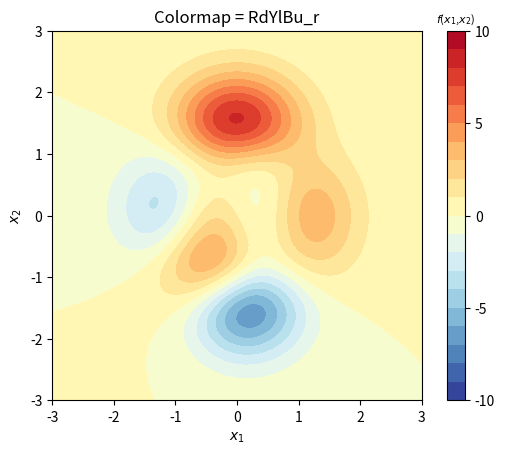
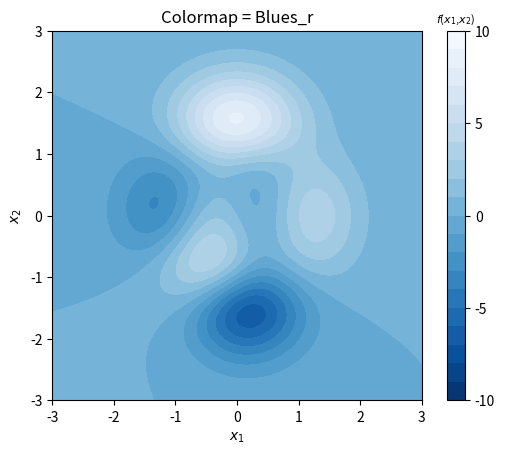
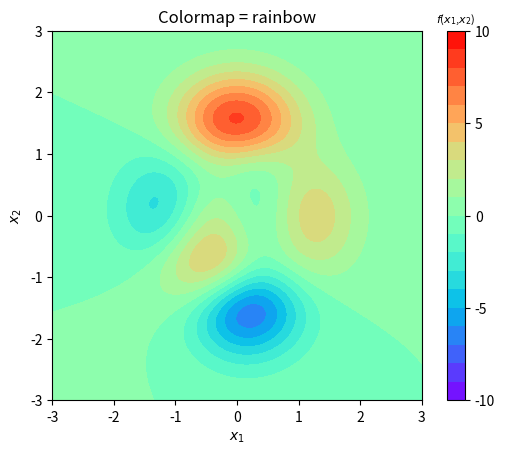
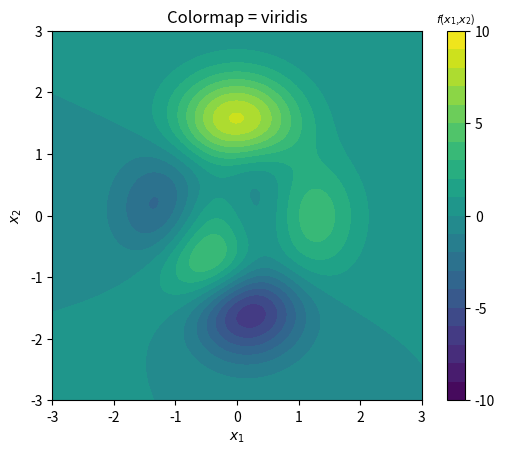
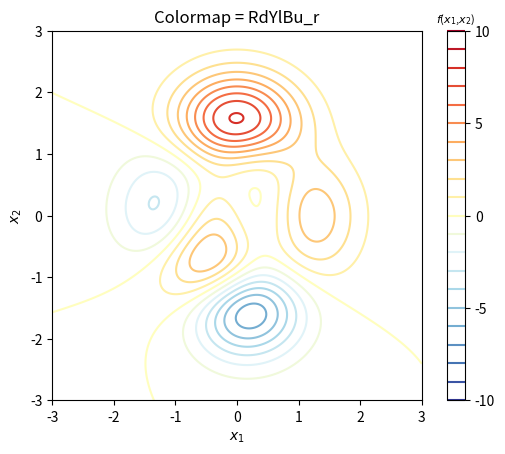
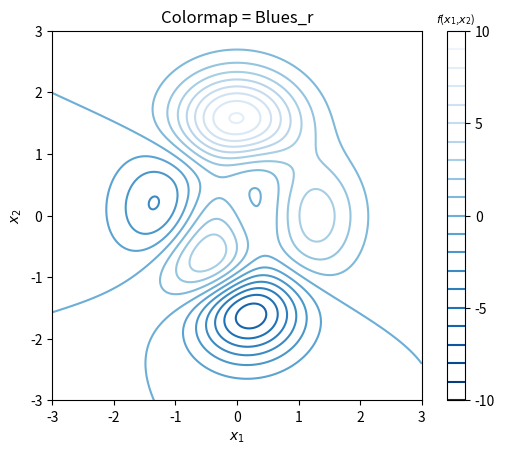
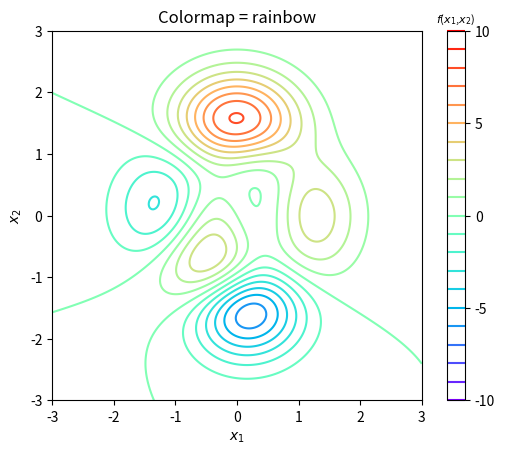
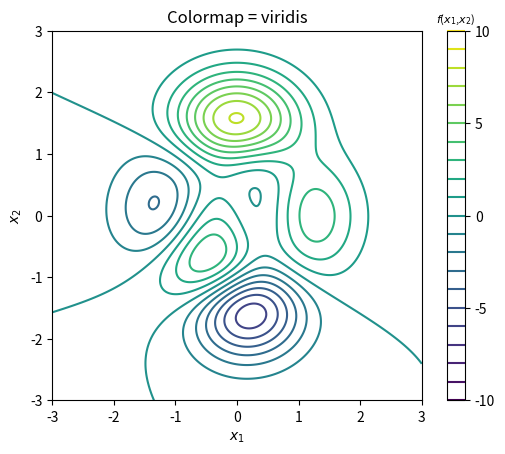
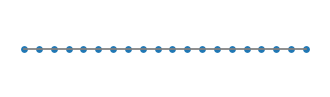
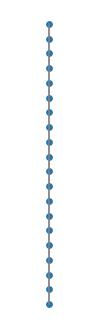
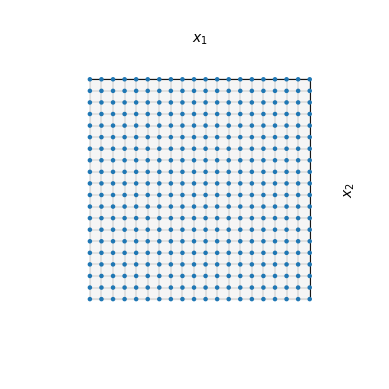
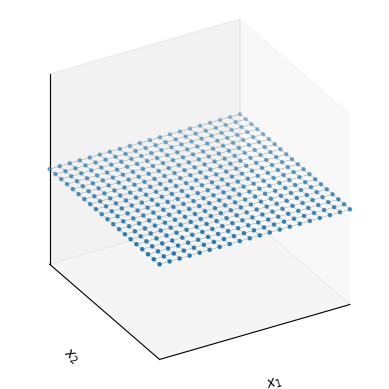
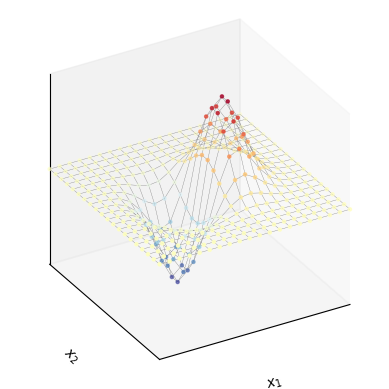
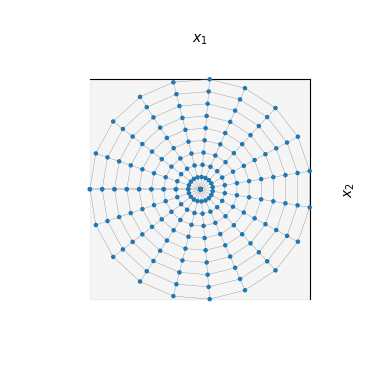
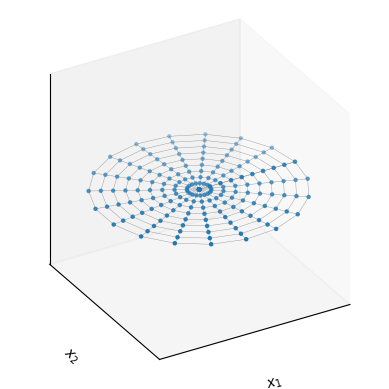
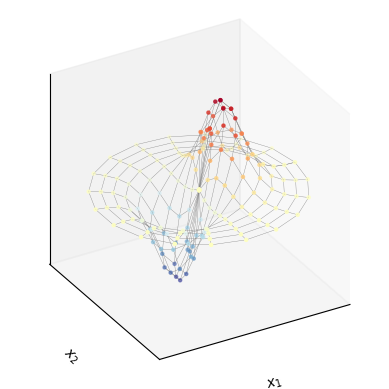

Recreate these plots in Python, in order.
#!/usr/bin/env python3
# -*- coding: utf-8 -*-
"""
Created on Sat Jun 22 15:50:02 2024

@author: jack

 BK_2_Ch06_03.ipynb

 Chapter 10 平面等高线 | Book 2《可视之美》

"""

#%% 导入包
import math
import numpy as np
import matplotlib.pyplot as plt
from sympy import lambdify, diff, exp, latex
from sympy.abc import x, y
# 导入符号变量
import os
from matplotlib import cm
# 导入色谱模块

# # 如果文件夹不存在，创建文件夹
# if not os.path.isdir("Figures"):
#     os.makedirs("Figures")


num = 301;
# 数列元素数量
# 1. 定义函数
x_array = np.linspace(-3,3,num)
y_array = np.linspace(-3,3,num)
xx,yy = np.meshgrid(x_array,y_array)
# 产生网格数据

# 用 sympy 库定义 MATLAB二元函数 peaks()
f_xy =  3*(1-x)**2*exp(-(x**2) - (y+1)**2) - 10*(x/5 - x**3 - y**5)*exp(-x**2-y**2) - 1/3*exp(-(x+1)**2 - y**2)

f_xy_fcn = lambdify([x,y],f_xy)
# 将符号函数表达式转换为Python函数
ff = f_xy_fcn(xx,yy)


# 2. 平面等高线，填充
cmap_arrays = ['RdYlBu_r', 'Blues_r', 'rainbow', 'viridis']
# 四种不同色谱

levels = np.linspace(-10, 10, 21)
# 定义等高线高度
# 几幅图采用完全一样的等高线高度

# for 循环绘制四张图片
for cmap_idx in cmap_arrays:
    fig, ax = plt.subplots()
    colorbar = ax.contourf(xx,yy, ff, levels = levels, cmap=cmap_idx)
    # 绘制平面填充等高线
    cbar = fig.colorbar(colorbar, ax=ax)
    cbar.set_ticks([-10, -5, 0, 5, 10])
    cbar.ax.set_title('$\it{f}$($\it{x_1}$,$\it{x_2}$)',fontsize=8)
    # 增加色谱条，并指定刻度

    ax.set_xlim(xx.min(), xx.max())
    ax.set_ylim(yy.min(), yy.max())
    # 控制横轴、纵轴取值范围

    ax.set_xlabel('$x_1$')
    ax.set_ylabel('$x_2$')
    plt.gca().set_aspect('equal', adjustable='box')
    # 横纵轴比例尺1:1
    title = 'Colormap = ' + str(cmap_idx)
    plt.title(title)
    # 给图像加标题
    plt.show()



# 3. 平面等高线，非填充
for cmap_idx in cmap_arrays:
    fig, ax = plt.subplots()
    # 绘制平面等高线，非填充
    colorbar = ax.contour(xx,yy, ff, levels = levels, cmap=cmap_idx)

    cbar = fig.colorbar(colorbar, ax=ax)
    cbar.set_ticks([-10, -5, 0, 5, 10])
    cbar.ax.set_title('$\it{f}$($\it{x_1}$,$\it{x_2}$)',fontsize=8)

    ax.set_xlim(xx.min(), xx.max())
    ax.set_ylim(yy.min(), yy.max())

    ax.set_xlabel('$x_1$')
    ax.set_ylabel('$x_2$')
    plt.gca().set_aspect('equal', adjustable='box')

    title = 'Colormap = ' + str(cmap_idx)
    plt.title(title)
    plt.show()


#===================================================================================
##  10 平面等高线
#===================================================================================


#%% 导入包
import math
import numpy as np
import matplotlib.pyplot as plt
import matplotlib.tri as mtri

import os

# 如果文件夹不存在，创建文件夹
if not os.path.isdir("Figures"):
    os.makedirs("Figures")

# 一维
x_array = np.linspace(-3,3,20)
y_array = np.ones_like(x_array)

fig, ax = plt.subplots(figsize = (4,1))
ax.scatter(x_array, y_array, s = 15)
ax.plot(x_array, y_array, color = [0.5,0.5,0.5], linewidth = 1.25)
ax.axis('off')

# fig.savefig('Figures/一维，沿横轴.svg', format='svg')
plt.show()


fig, ax = plt.subplots(figsize = (1, 4))
ax.scatter(y_array, x_array, s = 15)
ax.plot(y_array, x_array, color = [0.5,0.5,0.5], linewidth = 1.25)
# ax.get_xaxis().set_visible(False)
# ax.get_yaxis().set_visible(False)
ax.axis('off')

# fig.savefig('Figures/一维，沿纵轴.svg', format='svg')
plt.show()



#%%  二维
## 1
xx1_square, xx2_square = np.meshgrid(np.linspace(-3,3,20), np.linspace(-3,3,20))

fig, ax = plt.subplots(subplot_kw={'projection': '3d'})

ax.plot_wireframe(xx1_square, xx2_square, xx1_square*0, color = [0.5,0.5,0.5], linewidth = 0.25)
ax.scatter(xx1_square, xx2_square, xx1_square*0, s = 5)
ax.set_proj_type('ortho') # 另外一种设定正交投影的方式
ax.set_xlabel('$\it{x_1}$')
ax.set_ylabel('$\it{x_2}$')
ax.set_zlabel('')
ax.set_xticks([])
ax.set_yticks([])
ax.set_zticks([])

ax.set_xlim(xx1_square.min(), xx1_square.max())
ax.set_ylim(xx2_square.min(), xx2_square.max())
ax.set_box_aspect([1,1,1])
ax.view_init(azim=90, elev=90)
ax.grid(False)
# fig.savefig('Figures/二维，平面.svg', format='svg')
plt.show()


## 2
xx1_square, xx2_square = np.meshgrid(np.linspace(-3,3,20),np.linspace(-3,3,20))
fig, ax = plt.subplots(subplot_kw={'projection': '3d'})

ax.plot_wireframe(xx1_square, xx2_square, xx1_square*0, color = [0.5,0.5,0.5], linewidth = 0.25)
ax.scatter(xx1_square, xx2_square, xx1_square*0, s = 5)
ax.set_proj_type('ortho') # 另外一种设定正交投影的方式
ax.set_xlabel('$\it{x_1}$')
ax.set_ylabel('$\it{x_2}$')
ax.set_zlabel('')
ax.set_xticks([])
ax.set_yticks([])
ax.set_zticks([])
ax.set_xlim(xx1_square.min(), xx1_square.max())
ax.set_ylim(xx2_square.min(), xx2_square.max())
ax.set_box_aspect([1,1,1])
ax.view_init(azim=-120, elev=30)
ax.grid(False)
# fig.savefig('Figures/二维，空间.svg', format='svg')
plt.show()

#%% 二维函数
# 定义一个符号函数
from sympy import symbols
x,y = symbols("x,y")
from sympy import lambdify, exp

f = x*exp(-x**2 - y**2)
f_fcn = lambdify([x,y], f)

fig, ax = plt.subplots(subplot_kw={'projection': '3d'})

ax.plot_wireframe(xx1_square, xx2_square, f_fcn(xx1_square, xx2_square), color = [0.5,0.5,0.5], linewidth = 0.25)
# 3D散点图
ax.scatter(xx1_square, xx2_square, f_fcn(xx1_square, xx2_square), s = 5, c = f_fcn(xx1_square, xx2_square), cmap = 'RdYlBu_r')
ax.set_proj_type('ortho')
# 另外一种设定正交投影的方式

ax.set_xlabel('$\it{x_1}$')
ax.set_ylabel('$\it{x_2}$')
ax.set_zlabel('')
ax.set_xticks([])
ax.set_yticks([])
ax.set_zticks([])

ax.set_xlim(xx1_square.min(), xx1_square.max())
ax.set_ylim(xx2_square.min(), xx2_square.max())
ax.set_box_aspect([1,1,1])
ax.view_init(azim=-120, elev=30)
ax.grid(False)

# fig.savefig('Figures/网络状散点，函数.svg', format='svg')
plt.show()



#%% 极坐标网格
theta = np.linspace(0, 2*np.pi, 20)
r     = np.linspace(0, 3, 10)
tt, rr = np.meshgrid(theta,r)
xx1_polar = np.cos(tt)*rr
xx2_polar = np.sin(tt)*rr


fig, ax = plt.subplots(subplot_kw={'projection': '3d'})
ax.plot_wireframe(xx1_polar, xx2_polar, xx2_polar*0, color = [0.5,0.5,0.5], linewidth = 0.25)
ax.scatter(xx1_polar, xx2_polar, xx2_polar*0, s = 5)
ax.set_proj_type('ortho')
# 另外一种设定正交投影的方式

ax.set_xlabel('$\it{x_1}$')
ax.set_ylabel('$\it{x_2}$')
ax.set_zlabel('')
ax.set_xticks([])
ax.set_yticks([])
ax.set_zticks([])

ax.set_xlim(xx1_polar.min(), xx1_polar.max())
ax.set_ylim(xx2_polar.min(), xx2_polar.max())
ax.set_box_aspect([1,1,1])
ax.view_init(azim=90, elev=90)
ax.grid(False)

# fig.savefig('Figures/极坐标网格，平面.svg', format='svg')
plt.show()

## 1
fig, ax = plt.subplots(subplot_kw={'projection': '3d'})
ax.plot_wireframe(xx1_polar, xx2_polar, xx2_polar*0, color = [0.5,0.5,0.5], linewidth = 0.25)
ax.scatter(xx1_polar, xx2_polar, xx2_polar*0, s = 5)
ax.set_proj_type('ortho')
# 另外一种设定正交投影的方式

ax.set_xlabel('$\it{x_1}$')
ax.set_ylabel('$\it{x_2}$')
ax.set_zlabel('')
ax.set_xticks([])
ax.set_yticks([])
ax.set_zticks([])

ax.set_xlim(xx1_polar.min(), xx1_polar.max())
ax.set_ylim(xx2_polar.min(), xx2_polar.max())
ax.set_box_aspect([1,1,1])
ax.view_init(azim=-120, elev=30)
ax.grid(False)

# fig.savefig('Figures/极坐标网格.svg', format='svg')
plt.show()


## 2
f_fcn = lambdify([x,y], f)
fig, ax = plt.subplots(subplot_kw={'projection': '3d'})
ax.plot_wireframe(xx1_polar, xx2_polar, f_fcn(xx1_polar, xx2_polar), color = [0.5,0.5,0.5], linewidth = 0.25)
ax.scatter(xx1_polar, xx2_polar, f_fcn(xx1_polar, xx2_polar), s = 5, c = f_fcn(xx1_polar, xx2_polar), cmap = 'RdYlBu_r')
ax.set_proj_type('ortho')
# 另外一种设定正交投影的方式

ax.set_xlabel('$\it{x_1}$')
ax.set_ylabel('$\it{x_2}$')
ax.set_zlabel('')
ax.set_xticks([])
ax.set_yticks([])
ax.set_zticks([])

ax.set_xlim(xx1_polar.min(), xx1_polar.max())
ax.set_ylim(xx2_polar.min(), xx2_polar.max())
ax.set_box_aspect([1,1,1])
ax.view_init(azim=-120, elev=30)
ax.grid(False)

# fig.savefig('Figures/极坐标网格，函数.svg', format='svg')
plt.show()


#%% 三角网格
points_square = np.column_stack((xx1_square.ravel(), xx2_square.ravel()))
triang_square_auto = mtri.Triangulation(points_square[:,0], points_square[:,1])

fig, ax = plt.subplots()
ax.triplot(triang_square_auto, 'o-', color = '#0070C0')
ax.set_aspect('equal', adjustable='box')
ax.set_xlabel('$\it{x_1}$')
ax.set_ylabel('$\it{x_2}$')
ax.axis('off')
ax.set_xlim(xx1_square.min(), xx1_square.max())
ax.set_ylim(xx2_square.min(), xx2_square.max())

# fig.savefig('Figures/三角网格，方正网格散点.svg', format='svg')
plt.show()


## 2
points_polar = np.column_stack((xx1_polar.ravel(),xx2_polar.ravel()))
triang_polar_auto = mtri.Triangulation(points_polar[:,0], points_polar[:,1])
fig, ax = plt.subplots()
# Plot the triangulation.
ax.triplot(triang_polar_auto, 'o-', color = '#0070C0')
ax.set_aspect('equal', adjustable='box')
ax.set_xticks([])
ax.set_yticks([])
ax.axis('off')
ax.set_xlim(xx1_polar.min(), xx1_polar.max())
ax.set_ylim(xx2_polar.min(), xx2_polar.max())

# fig.savefig('Figures/三角网格，极坐标网格散点.svg', format='svg')
plt.show()


## 3
def circle_points(num_r, num_n):
    r = np.linspace(0,3,num_r)
    # print(r)
    # 极轴 [0, 3] 分成若干等份
    n = r*num_n + 1
    n = n.astype(int)
    # print(n)
    # 每一层散点数
    circles = np.empty((0,2))
    # 创建空数组
    for r_i, n_i in zip(r, n):
        t_i = np.linspace(0, 2*np.pi, n_i, endpoint=False)
        r_i = np.ones_like(t_i)*r_i
        # 极坐标到直角坐标系转换
        x_i = r_i*np.cos(t_i)
        y_i = r_i*np.sin(t_i)

        circle_i = np.column_stack([x_i, y_i])
        # print(circle_i)
        # 拼接极坐标点
        circles = np.append(circles, circle_i, axis=0)
    return circles

points_circles = circle_points(10, 20)
triang_circles_auto = mtri.Triangulation(points_circles[:,0], points_circles[:,1])
fig, ax = plt.subplots()
ax.triplot(triang_circles_auto, 'o-', color = '#0070C0')
ax.set_aspect('equal', adjustable='box')
ax.set_xticks([])
ax.set_yticks([])
ax.set_xlim(xx1_polar.min(), xx1_polar.max())
ax.set_ylim(xx2_polar.min(), xx2_polar.max())
ax.axis('off')
# fig.savefig('Figures/三角网格，均匀圆盘散点.svg', format='svg')
plt.show()

#%%
# 导入包
import math
import numpy as np
import matplotlib.pyplot as plt
from sympy import lambdify, diff, exp, latex
from sympy.abc import x, y
# 从SymPy库中导入符号变量 x 和 y
from matplotlib import cm
# 导入色谱模块
import os

# # 如果文件夹不存在，创建文件夹
# if not os.path.isdir("Figures"):
#     os.makedirs("Figures")

# 自定义函数
def mesh(num = 101):
    # number of mesh grids
    x_array = np.linspace(-3,3,num)
    y_array = np.linspace(-3,3,num)
    xx,yy = np.meshgrid(x_array,y_array)
    return xx, yy

# 定义曲面函数
# 用 sympy 库定义 MATLAB二元函数 peaks()
f_xy =  3*(1-x)**2*exp(-(x**2) - (y+1)**2) - 10*(x/5 - x**3 - y**5)*exp(-x**2-y**2) - 1/3*exp(-(x+1)**2 - y**2)
f_xy_fcn = lambdify([x,y],f_xy)

# 生成数据
xx, yy = mesh(num = 121)
x_array = np.linspace(-3,3,101)
ff = f_xy_fcn(xx,yy)

#############  三维等高线
z_level = 2
xx_, yy_ = np.meshgrid(np.linspace(-3, 3, 2),np.linspace(-3, 3, 2))
fig, ax = plt.subplots(subplot_kw={'projection': '3d'}, figsize = (10, 10))

##  切面
zz_ = np.zeros_like(xx_) + z_level
ax.plot_surface(xx_, yy_, zz_, color = 'b', alpha = 0.1)
ax.plot_wireframe(xx_, yy_, zz_, color = 'b', lw = 0.2)

## 曲面和等高线
ax.plot_wireframe(xx,yy, ff, color = [0.6, 0.6, 0.6], rstride=5, cstride=5, linewidth = 0.25)
ax.contour(xx, yy, ff, levels = [z_level], colors = 'b', linewidths = 1)

ax.set_proj_type('ortho')
# 另外一种设定正交投影的方式

ax.set_xlabel('$\it{x_1}$')
ax.set_ylabel('$\it{x_2}$')
ax.set_zlabel('$\it{f}$($\it{x_1}$,$\it{x_2}$)')

ax.set_xticks([])
ax.set_yticks([])
ax.set_zticks([])

ax.set_xlim(xx.min(), xx.max())
ax.set_ylim(yy.min(), yy.max())
ax.set_zlim(-8, 8)
ax.view_init(azim=-120, elev=30)
ax.grid(False)
# fig.savefig('Figures/等高线原理，空间一条等高线.svg', format='svg')
plt.show()

#############  三维等高线
z_level = 2
xx_, yy_ = np.meshgrid(np.linspace(-3, 3, 2),np.linspace(-3, 3, 2))
fig, ax = plt.subplots(subplot_kw={'projection': '3d'}, figsize = (10, 10))

norm_plt = plt.Normalize(ff.min(), ff.max())
colors = cm.RdYlBu_r(norm_plt(ff))
# surf = ax.plot_surface(xx,yy,ff, facecolors = colors,
#                         rstride = 5,
#                         cstride = 5,
#                         linewidth = 1, # 线宽
#                         shade = False) # 删除阴影
# surf.set_facecolor((0,0,0,0)) # 网格面填充为空, 利用 set_facecolor((0, 0, 0, 0)) 将曲面的表面颜色设置为透明,这样仅仅显示曲线。

surf = ax.plot_surface(xx, yy, ff, color = 'r', alpha = 0.1)

## 曲面和等高线
ax.plot_wireframe(xx,yy, ff, color = [0.6, 0.6, 0.6], rstride=5, cstride=5, linewidth = 0.25)
ax.contour(xx, yy, ff, levels = [z_level], colors = 'b', linewidths = 1)

##  切面
zz_ = np.zeros_like(xx_) + z_level
ax.plot_surface(xx_, yy_, zz_, color = 'b', alpha = 0.1)
ax.plot_wireframe(xx_, yy_, zz_, color = 'b', lw = 0.2)

ax.set_proj_type('ortho')
# 另外一种设定正交投影的方式

ax.set_xlabel('$\it{x_1}$')
ax.set_ylabel('$\it{x_2}$')
ax.set_zlabel('$\it{f}$($\it{x_1}$,$\it{x_2}$)')

ax.set_xticks([])
ax.set_yticks([])
ax.set_zticks([])

ax.set_xlim(xx.min(), xx.max())
ax.set_ylim(yy.min(), yy.max())
ax.set_zlim(-8, 8)
ax.view_init(azim=-120, elev=30)
ax.grid(False)
# fig.savefig('Figures/等高线原理，空间一条等高线.svg', format='svg')
plt.show()



############### 三维等高线到平面
fig, ax = plt.subplots(subplot_kw={'projection': '3d'})

ax.plot_wireframe(xx,yy, ff,
                  color = [0.6, 0.6, 0.6],
                  rstride=5, cstride=5,
                  linewidth = 0.25)

ax.contour(xx, yy, ff,
           levels = [z_level],
           colors = 'b',
           linewidths = 1)

ax.contour(xx, yy, ff,
           levels = [z_level],
           zdir='z', offset=-8,
           colors = 'b')

ax.set_proj_type('ortho')
# 另外一种设定正交投影的方式

ax.set_xlabel('$\it{x_1}$')
ax.set_ylabel('$\it{x_2}$')
ax.set_zlabel('$\it{f}$($\it{x_1}$,$\it{x_2}$)')

ax.set_xticks([])
ax.set_yticks([])
ax.set_zticks([])

ax.set_xlim(xx.min(), xx.max())
ax.set_ylim(yy.min(), yy.max())
ax.set_zlim(-8, 8)
ax.view_init(azim=-120, elev=30)
ax.grid(False)
# fig.savefig('Figures/等高线原理，投影到平面.svg', format='svg')
plt.show()


################## 一系列等高线
fig, ax = plt.subplots(subplot_kw={'projection': '3d'})

ax.plot_wireframe(xx,yy, ff,
                  color = [0.6, 0.6, 0.6],
                  rstride=5, cstride=5,
                  linewidth = 0.25)

CS = ax.contour(xx, yy, ff,
           levels = np.linspace(-8,8,17),
           cmap = 'RdYlBu_r',
           linewidths = 1)

# fig.colorbar(CS)
# 增加色谱条
ax.contour(xx, yy, ff,
           levels = np.linspace(-8,8,17),
           zdir='z', offset=-8,
           cmap = 'RdYlBu_r')

ax.set_proj_type('ortho')
# 另外一种设定正交投影的方式

ax.set_xlabel('$\it{x_1}$')
ax.set_ylabel('$\it{x_2}$')
ax.set_zlabel('$\it{f}$($\it{x_1}$,$\it{x_2}$)')

ax.set_xticks([])
ax.set_yticks([])
ax.set_zticks([])

ax.set_xlim(xx.min(), xx.max())
ax.set_ylim(yy.min(), yy.max())
ax.set_zlim(-8, 8)
ax.view_init(azim=-120, elev=30)
ax.grid(False)
# fig.savefig('Figures/等高线原理，一系列等高线.svg', format='svg')
plt.show()

#################  平面等高线
fig, ax = plt.subplots()

CS = ax.contour(xx, yy, ff,
           levels = np.linspace(-8,9,18),
           cmap = 'RdYlBu_r',
           linewidths = 1)
fig.colorbar(CS)

ax.set_xlabel('$\it{x_1}$')
ax.set_ylabel('$\it{x_2}$')

ax.set_xticks([])
ax.set_yticks([])

ax.set_xlim(xx.min(), xx.max())
ax.set_ylim(yy.min(), yy.max())
ax.grid(False)
ax.set_aspect('equal', adjustable='box')
# fig.savefig('Figures/平面等高线.svg', format='svg')
plt.show()

############## 打印等高线数值
fig, ax = plt.subplots()

CS = ax.contour(xx, yy, ff,
           levels = np.linspace(-8,9,18),
           cmap = 'RdYlBu_r',
           linewidths = 1)

ax.clabel(CS, fmt = '%2.1f', colors = 'k', fontsize=10)

ax.set_xlabel('$\it{x_1}$')
ax.set_ylabel('$\it{x_2}$')
ax.set_xlim(xx.min(), xx.max())
ax.set_ylim(yy.min(), yy.max())
ax.grid(False)
ax.set_aspect('equal', adjustable='box')
# fig.savefig('Figures/打印等高线数值.svg', format='svg')
plt.show()


#################### 单色等高线
fig, ax = plt.subplots()

ax.contour(xx, yy, ff,
           levels = np.linspace(-8,9,18),
           colors = 'k',
           linewidths = 1)
# 负数用虚线，默认

ax.set_xlabel('$\it{x_1}$')
ax.set_ylabel('$\it{x_2}$')
ax.set_xlim(xx.min(), xx.max())
ax.set_ylim(yy.min(), yy.max())
ax.grid(False)
ax.set_aspect('equal', adjustable='box')
# fig.savefig('Figures/单色等高线.svg', format='svg')
plt.show()



################### 填充等高线，空间
fig, ax = plt.subplots(subplot_kw={'projection': '3d'})


ax.plot_wireframe(xx,yy, ff,
                  color = [0.6, 0.6, 0.6],
                  rstride=5, cstride=5,
                  linewidth = 0.25)

CS = ax.contourf(xx, yy, ff,
           levels = np.linspace(-8,9,18),
           cmap = 'RdYlBu_r')

# fig.colorbar(CS)
ax.contourf(xx, yy, ff,
           levels = np.linspace(-8,9,18),
           zdir='z', offset=-8,
           cmap = 'RdYlBu_r')

ax.set_proj_type('ortho')
# 另外一种设定正交投影的方式

ax.set_xlabel('$\it{x_1}$')
ax.set_ylabel('$\it{x_2}$')
ax.set_zlabel('$\it{f}$($\it{x_1}$,$\it{x_2}$)')

ax.set_xticks([])
ax.set_yticks([])
ax.set_zticks([])

ax.set_xlim(xx.min(), xx.max())
ax.set_ylim(yy.min(), yy.max())
ax.set_zlim(-8, 8)
ax.view_init(azim=-120, elev=30)
ax.grid(False)
# fig.savefig('Figures/填充等高线原理.svg', format='svg')
plt.show()



################## 填充等高线，平面

fig, ax = plt.subplots()

CS_filled = ax.contourf(xx, yy, ff,
           levels = np.linspace(-8,9,18),
           cmap = 'RdYlBu_r')

fig.colorbar(CS_filled)

CS = ax.contour(xx, yy, ff,
           levels = [0],
           colors = 'k',
           linewidths = 1)
ax.clabel(CS, fmt = '%2.1f', colors = 'k', fontsize=10)

ax.set_xlabel('$\it{x_1}$')
ax.set_ylabel('$\it{x_2}$')
ax.set_xlim(xx.min(), xx.max())
ax.set_ylim(yy.min(), yy.max())
ax.grid(False)
ax.set_aspect('equal', adjustable='box')
# fig.savefig('Figures/填充等高线，平面.svg', format='svg')
plt.show()
